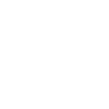
t = 0.00 s
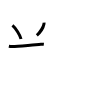
t = 3.00 s
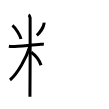
t = 6.00 s
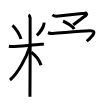
t = 9.00 s
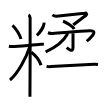
t = 12.00 s
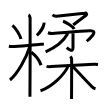
t = 15.00 s

The animated SVG that drew these frames (rendered in a browser with its animation timeline set to each time). Animation: 15 SMIL elements (animate=15); one cycle of 15.00 s.

<svg width="109px" height="109px" viewBox="0 0 px 109px" xmlns="http://www.w3.org/2000/svg" xmlns:xlink="http://www.w3.org/1999/xlink" xml:space="preserve" version="1.1"  baseProfile="full">
<path d="M12.44,25.39c3.1,2.54,7.78,9.71,8.56,13.66" style="fill:none;stroke:black;stroke-width:3;opacity:0">
  <animate attributeType="CSS" attributeName="opacity" from="0" to="1" begin="0s" dur="1s" repeatCount="0" fill="freeze" />
</path>
<path d="M44.01,22.72c0.02,0.3,0.04,0.77-0.04,1.19c-0.49,2.51-3.3,8.01-7.15,11.38" style="fill:none;stroke:black;stroke-width:3;opacity:0">
  <animate attributeType="CSS" attributeName="opacity" from="0" to="1" begin="1s" dur="1s" repeatCount="0" fill="freeze" />
</path>
<path d="M8.85,46.22c0.59,0.11,2.18,0.4,3.75,0.34c5.66-0.22,21.9-1.86,28.29-2.22c1.57-0.09,1.97-0.11,2.96,0" style="fill:none;stroke:black;stroke-width:3;opacity:0">
  <animate attributeType="CSS" attributeName="opacity" from="0" to="1" begin="2s" dur="1s" repeatCount="0" fill="freeze" />
</path>
<path d="M28.52,14.96c0.88,0.45,1.41,2.03,1.59,2.94s0,73.24-0.18,78.89" style="fill:none;stroke:black;stroke-width:3;opacity:0">
  <animate attributeType="CSS" attributeName="opacity" from="0" to="1" begin="3s" dur="1s" repeatCount="0" fill="freeze" />
</path>
<path d="M30.02,45.96C26.5,57.37,17.93,73.39,10,79.98" style="fill:none;stroke:black;stroke-width:3;opacity:0">
  <animate attributeType="CSS" attributeName="opacity" from="0" to="1" begin="4s" dur="1s" repeatCount="0" fill="freeze" />
</path>
<path d="M31.25,52.25c4.63,3.38,8.03,7.29,9.75,13" style="fill:none;stroke:black;stroke-width:3;opacity:0">
  <animate attributeType="CSS" attributeName="opacity" from="0" to="1" begin="5s" dur="1s" repeatCount="0" fill="freeze" />
</path>
<path d="M52.49,14.91c0.76,0.59,3.01,1.34,3.98,1.25c4.28-0.41,26.09-2.71,28.11-3c2.02-0.29,2.71,1.2,1.51,2.13c-2.07,1.6-11.55,8.56-12.83,9.7" style="fill:none;stroke:black;stroke-width:3;opacity:0">
  <animate attributeType="CSS" attributeName="opacity" from="0" to="1" begin="6s" dur="1s" repeatCount="0" fill="freeze" />
</path>
<path d="M63,21.25c2.94,1.04,9.87,5.03,11.25,7.75" style="fill:none;stroke:black;stroke-width:3;opacity:0">
  <animate attributeType="CSS" attributeName="opacity" from="0" to="1" begin="7s" dur="1s" repeatCount="0" fill="freeze" />
</path>
<path d="M47.99,32.67c0.62,0.22,2.48,0.97,4.48,0.81c13.88-1.09,27.94-2.45,37.17-2.83c9.86-0.41,0.2,7.79-2.89,10.59" style="fill:none;stroke:black;stroke-width:3;opacity:0">
  <animate attributeType="CSS" attributeName="opacity" from="0" to="1" begin="8s" dur="1s" repeatCount="0" fill="freeze" />
</path>
<path d="M73.02,33.15c0,6.45-0.03,10.64-0.03,14.66c0,4.85-4.52,1.27-6.29-0.25" style="fill:none;stroke:black;stroke-width:3;opacity:0">
  <animate attributeType="CSS" attributeName="opacity" from="0" to="1" begin="9s" dur="1s" repeatCount="0" fill="freeze" />
</path>
<path d="M67.25,32.75c0.06,0.45,0.22,1.19-0.12,1.81c-2.62,4.8-8.36,11.5-21.49,17.3" style="fill:none;stroke:black;stroke-width:3;opacity:0">
  <animate attributeType="CSS" attributeName="opacity" from="0" to="1" begin="10s" dur="1s" repeatCount="0" fill="freeze" />
</path>
<path d="M46.56,66.35c1.35,0.28,2.88,0.36,4.43,0.26c7.88-0.52,31.06-1.78,42.98-2.4c1.53-0.08,2.5,0.03,4.04,0.22" style="fill:none;stroke:black;stroke-width:3;opacity:0">
  <animate attributeType="CSS" attributeName="opacity" from="0" to="1" begin="11s" dur="1s" repeatCount="0" fill="freeze" />
</path>
<path d="M70.42,56.33c0.7,0.99,1.23,2.19,1.23,3.2c0,10.35,0,33.3-0.18,39.46" style="fill:none;stroke:black;stroke-width:3;opacity:0">
  <animate attributeType="CSS" attributeName="opacity" from="0" to="1" begin="12s" dur="1s" repeatCount="0" fill="freeze" />
</path>
<path d="M68.25,66c-4.1,9.08-16.61,20.89-27.75,24.75" style="fill:none;stroke:black;stroke-width:3;opacity:0">
  <animate attributeType="CSS" attributeName="opacity" from="0" to="1" begin="13s" dur="1s" repeatCount="0" fill="freeze" />
</path>
<path d="M72.35,65.95c2.95,3.01,16.83,18.12,20.04,21.08c1.09,1,2.02,1.43,3.11,1.72" style="fill:none;stroke:black;stroke-width:3;opacity:0">
  <animate attributeType="CSS" attributeName="opacity" from="0" to="1" begin="14s" dur="1s" repeatCount="0" fill="freeze" />
</path>
</svg>
